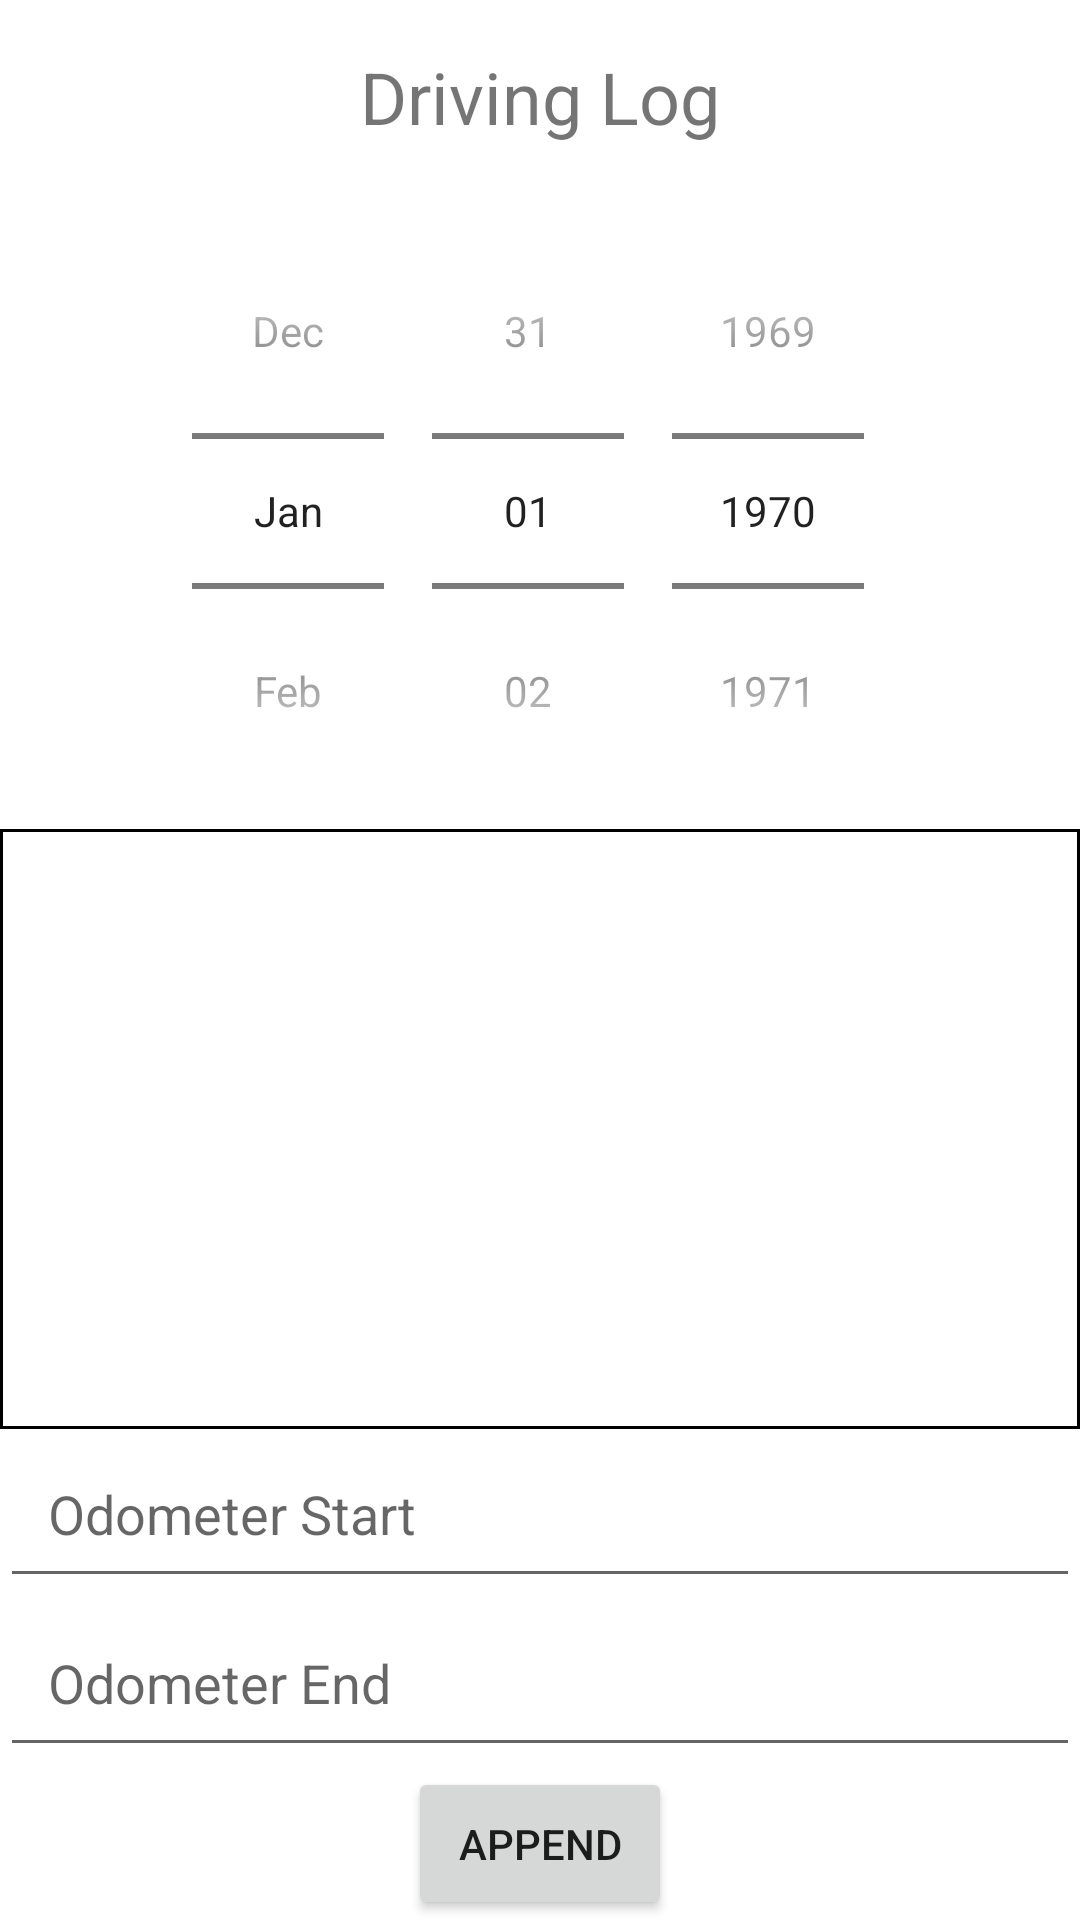

Reconstruct the res/layout file that produces this screen, plus the resources it refers to.
<!-- AndroidManifest.xml: application theme Theme.Taem -->
<!-- res/layout/fragment_driving_log.xml -->
<?xml version="1.0" encoding="utf-8"?>
<LinearLayout xmlns:android="http://schemas.android.com/apk/res/android"
    android:layout_width="match_parent"
    android:layout_height="match_parent"
    android:orientation="vertical">

    <TextView
        android:id="@+id/drivingLogTitleTextView"
        android:layout_width="match_parent"
        android:layout_height="wrap_content"
        android:text="Driving Log"
        android:textSize="24sp"
        android:gravity="center"
        android:padding="16dp"/>

    <LinearLayout
        android:layout_width="match_parent"
        android:layout_height="wrap_content"
        android:gravity="center"
        android:orientation="horizontal">

        <View
            android:layout_width="0dp"
            android:layout_height="1dp"
            android:layout_weight="1"
            android:background="@android:color/black"/>

        <DatePicker
            android:id="@+id/datePicker"
            android:layout_width="match_parent"
            android:layout_height="wrap_content"
            android:calendarViewShown="false"
            android:datePickerMode="spinner"/>

        <View
            android:layout_width="0dp"
            android:layout_height="1dp"
            android:layout_weight="1"
            android:background="@android:color/black"/>

    </LinearLayout>

    <androidx.recyclerview.widget.RecyclerView
        android:id="@+id/drivingLogRecyclerView"
        android:layout_width="match_parent"
        android:layout_height="0dp"
        android:layout_gravity="center_horizontal"
        android:layout_weight="1"
        android:padding="16dp"
        android:clipToPadding="false"
        android:scrollbars="vertical"
        android:background="@drawable/border"/>

    <EditText
        android:id="@+id/OdometerStartText"
        android:layout_width="match_parent"
        android:layout_height="wrap_content"
        android:hint="Odometer Start"
        android:padding="16dp"/>

    <EditText
        android:id="@+id/OdometerEndText"
        android:layout_width="match_parent"
        android:layout_height="wrap_content"
        android:hint="Odometer End"
        android:padding="16dp"/>

    <Button
        android:id="@+id/addDrivingLogButton"
        android:layout_width="wrap_content"
        android:layout_height="wrap_content"
        android:text="Append"
        android:layout_gravity="center_horizontal"
        android:padding="16dp"/>

</LinearLayout>



    
    
<!-- resources referenced by this layout -->
<resources>
  <!-- drawable border (drawable) -->
  <shape xmlns:android="http://schemas.android.com/apk/res/android"
      android:shape="rectangle">
      <solid android:color="@android:color/white" />
      <stroke android:color="@android:color/black" android:width="1dp" />
  </shape>
  <style name="Theme.Taem" parent="Theme.MaterialComponents.DayNight.NoActionBar">
          
          <item name="colorPrimary">@color/app_green</item>
          <item name="colorPrimaryVariant">@color/app_green</item>
          <item name="colorOnPrimary">@color/white</item>
          
          <item name="colorSecondary">@color/teal_200</item>
          <item name="colorSecondaryVariant">@color/teal_700</item>
          <item name="colorOnSecondary">@color/black</item>
          
          <item name="android:statusBarColor">?attr/colorPrimaryVariant</item>
          
  
      </style>
  <color name="app_green">#1AEAB6</color>
  <color name="white">#FFFFFFFF</color>
  <color name="teal_200">#FF03DAC5</color>
  <color name="teal_700">#FF018786</color>
  <color name="black">#FF000000</color>
</resources>
